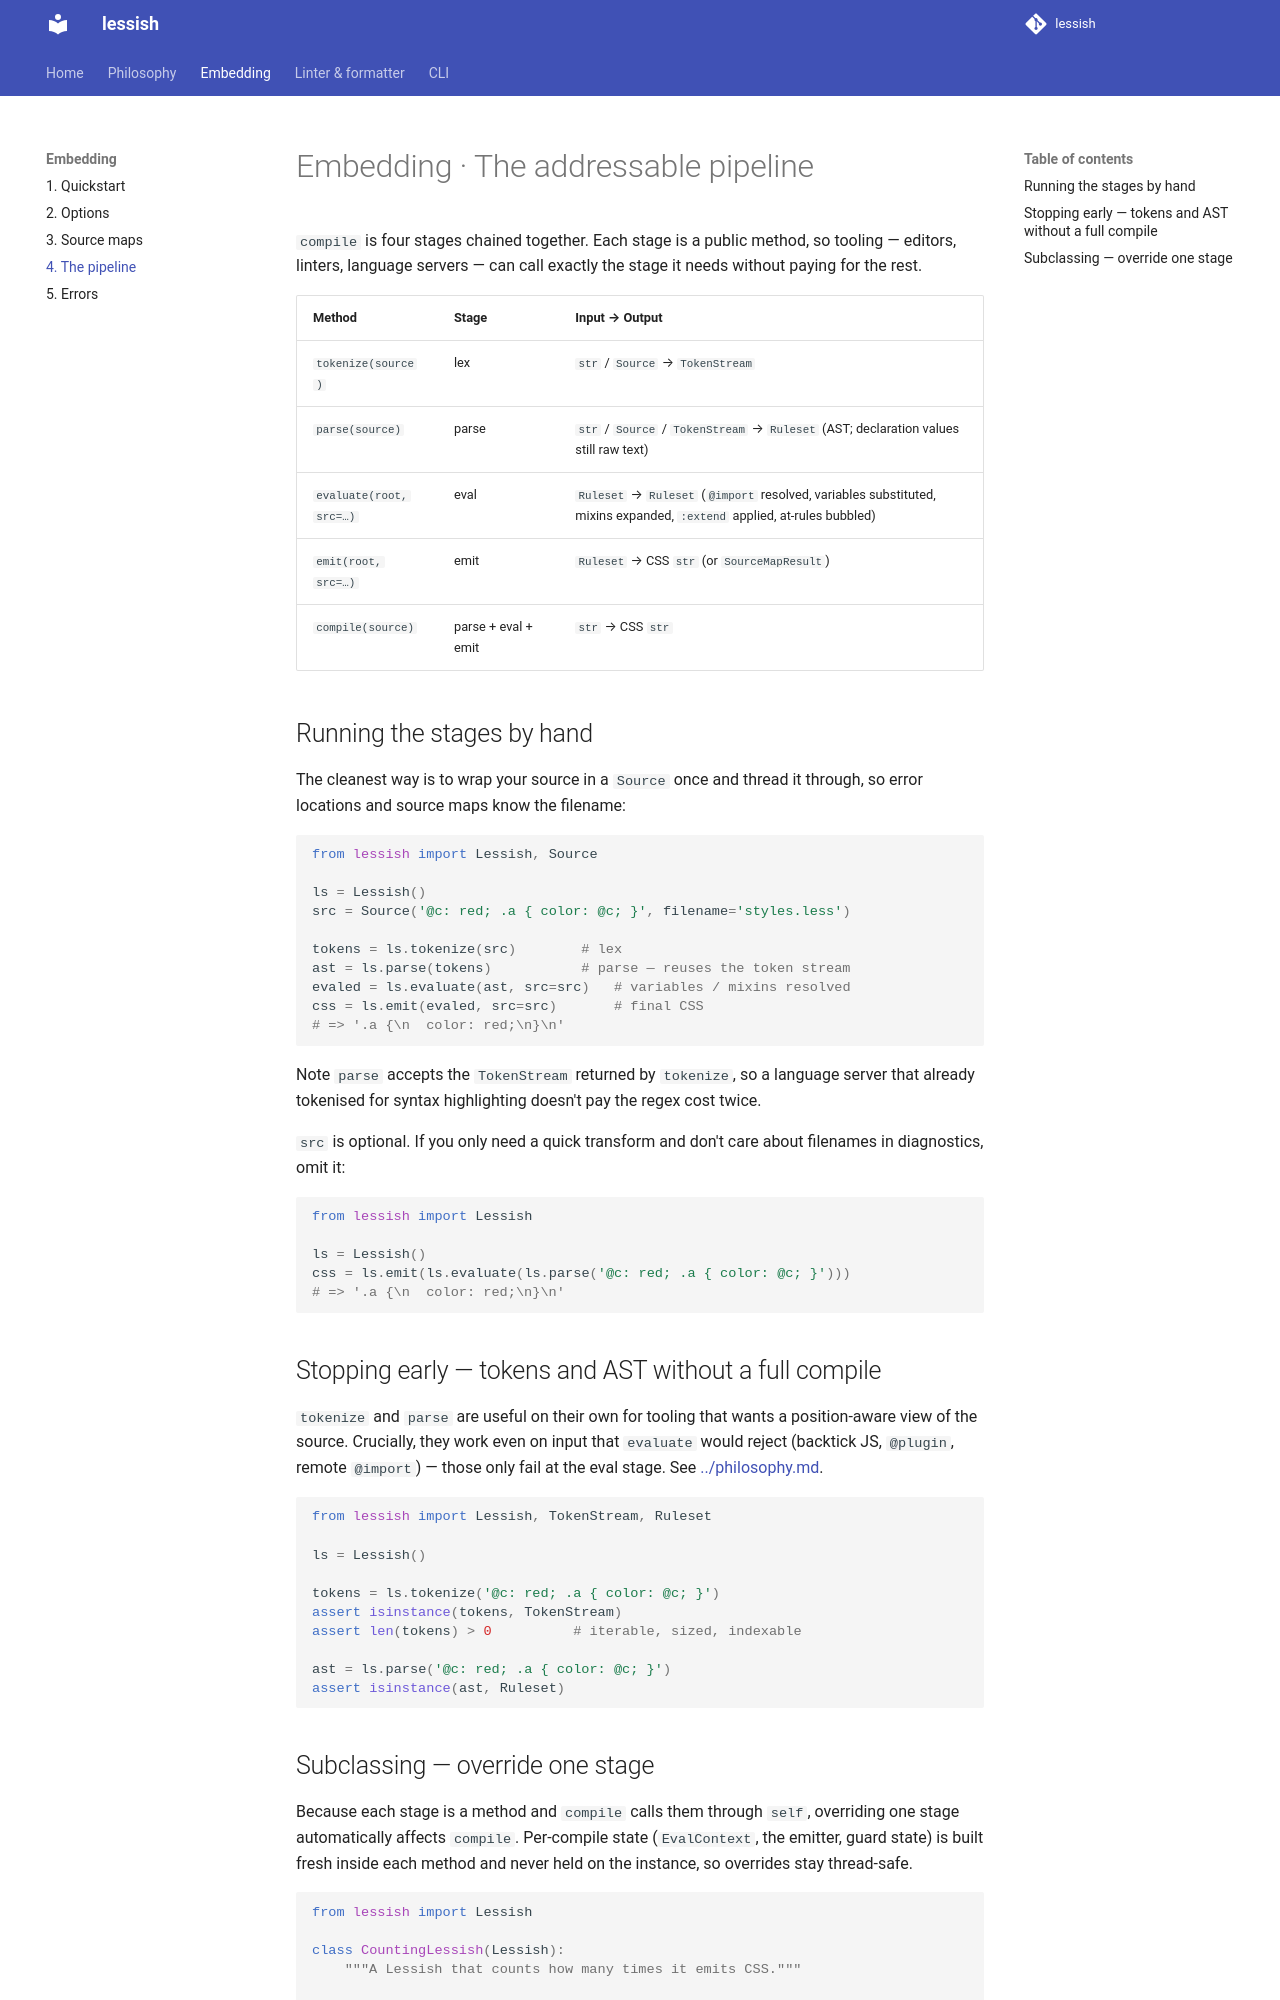

repository: uandysmith/lessish · page: guide/04-pipeline/index.html · generator: mkdocs

# Embedding · The addressable pipeline

`compile` is four stages chained together. Each stage is a public method, so
tooling — editors, linters, language servers — can call exactly the stage it
needs without paying for the rest.

| Method | Stage | Input → Output |
|---|---|---|
| `tokenize(source)` | lex | `str` / `Source` → `TokenStream` |
| `parse(source)` | parse | `str` / `Source` / `TokenStream` → `Ruleset` (AST; declaration values still raw text) |
| `evaluate(root, src=…)` | eval | `Ruleset` → `Ruleset` (`@import` resolved, variables substituted, mixins expanded, `:extend` applied, at-rules bubbled) |
| `emit(root, src=…)` | emit | `Ruleset` → CSS `str` (or `SourceMapResult`) |
| `compile(source)` | parse + eval + emit | `str` → CSS `str` |

## Running the stages by hand

The cleanest way is to wrap your source in a `Source` once and thread it
through, so error locations and source maps know the filename:

```python
from lessish import Lessish, Source

ls = Lessish()
src = Source('@c: red; .a { color: @c; }', filename='styles.less')

tokens = ls.tokenize(src)        # lex
ast = ls.parse(tokens)           # parse — reuses the token stream
evaled = ls.evaluate(ast, src=src)   # variables / mixins resolved
css = ls.emit(evaled, src=src)       # final CSS
# => '.a {\n  color: red;\n}\n'
```

Note `parse` accepts the `TokenStream` returned by `tokenize`, so a language
server that already tokenised for syntax highlighting doesn't pay the regex
cost twice.

`src` is optional. If you only need a quick transform and don't care about
filenames in diagnostics, omit it:

```python
from lessish import Lessish

ls = Lessish()
css = ls.emit(ls.evaluate(ls.parse('@c: red; .a { color: @c; }')))
# => '.a {\n  color: red;\n}\n'
```

## Stopping early — tokens and AST without a full compile

`tokenize` and `parse` are useful on their own for tooling that wants a
position-aware view of the source. Crucially, they work even on input that
`evaluate` would reject (backtick JS, `@plugin`, remote `@import`) — those
only fail at the eval stage. See [../philosophy.md](../philosophy.md#out-of-scope).

```python
from lessish import Lessish, TokenStream, Ruleset

ls = Lessish()

tokens = ls.tokenize('@c: red; .a { color: @c; }')
assert isinstance(tokens, TokenStream)
assert len(tokens) > 0          # iterable, sized, indexable

ast = ls.parse('@c: red; .a { color: @c; }')
assert isinstance(ast, Ruleset)
```
